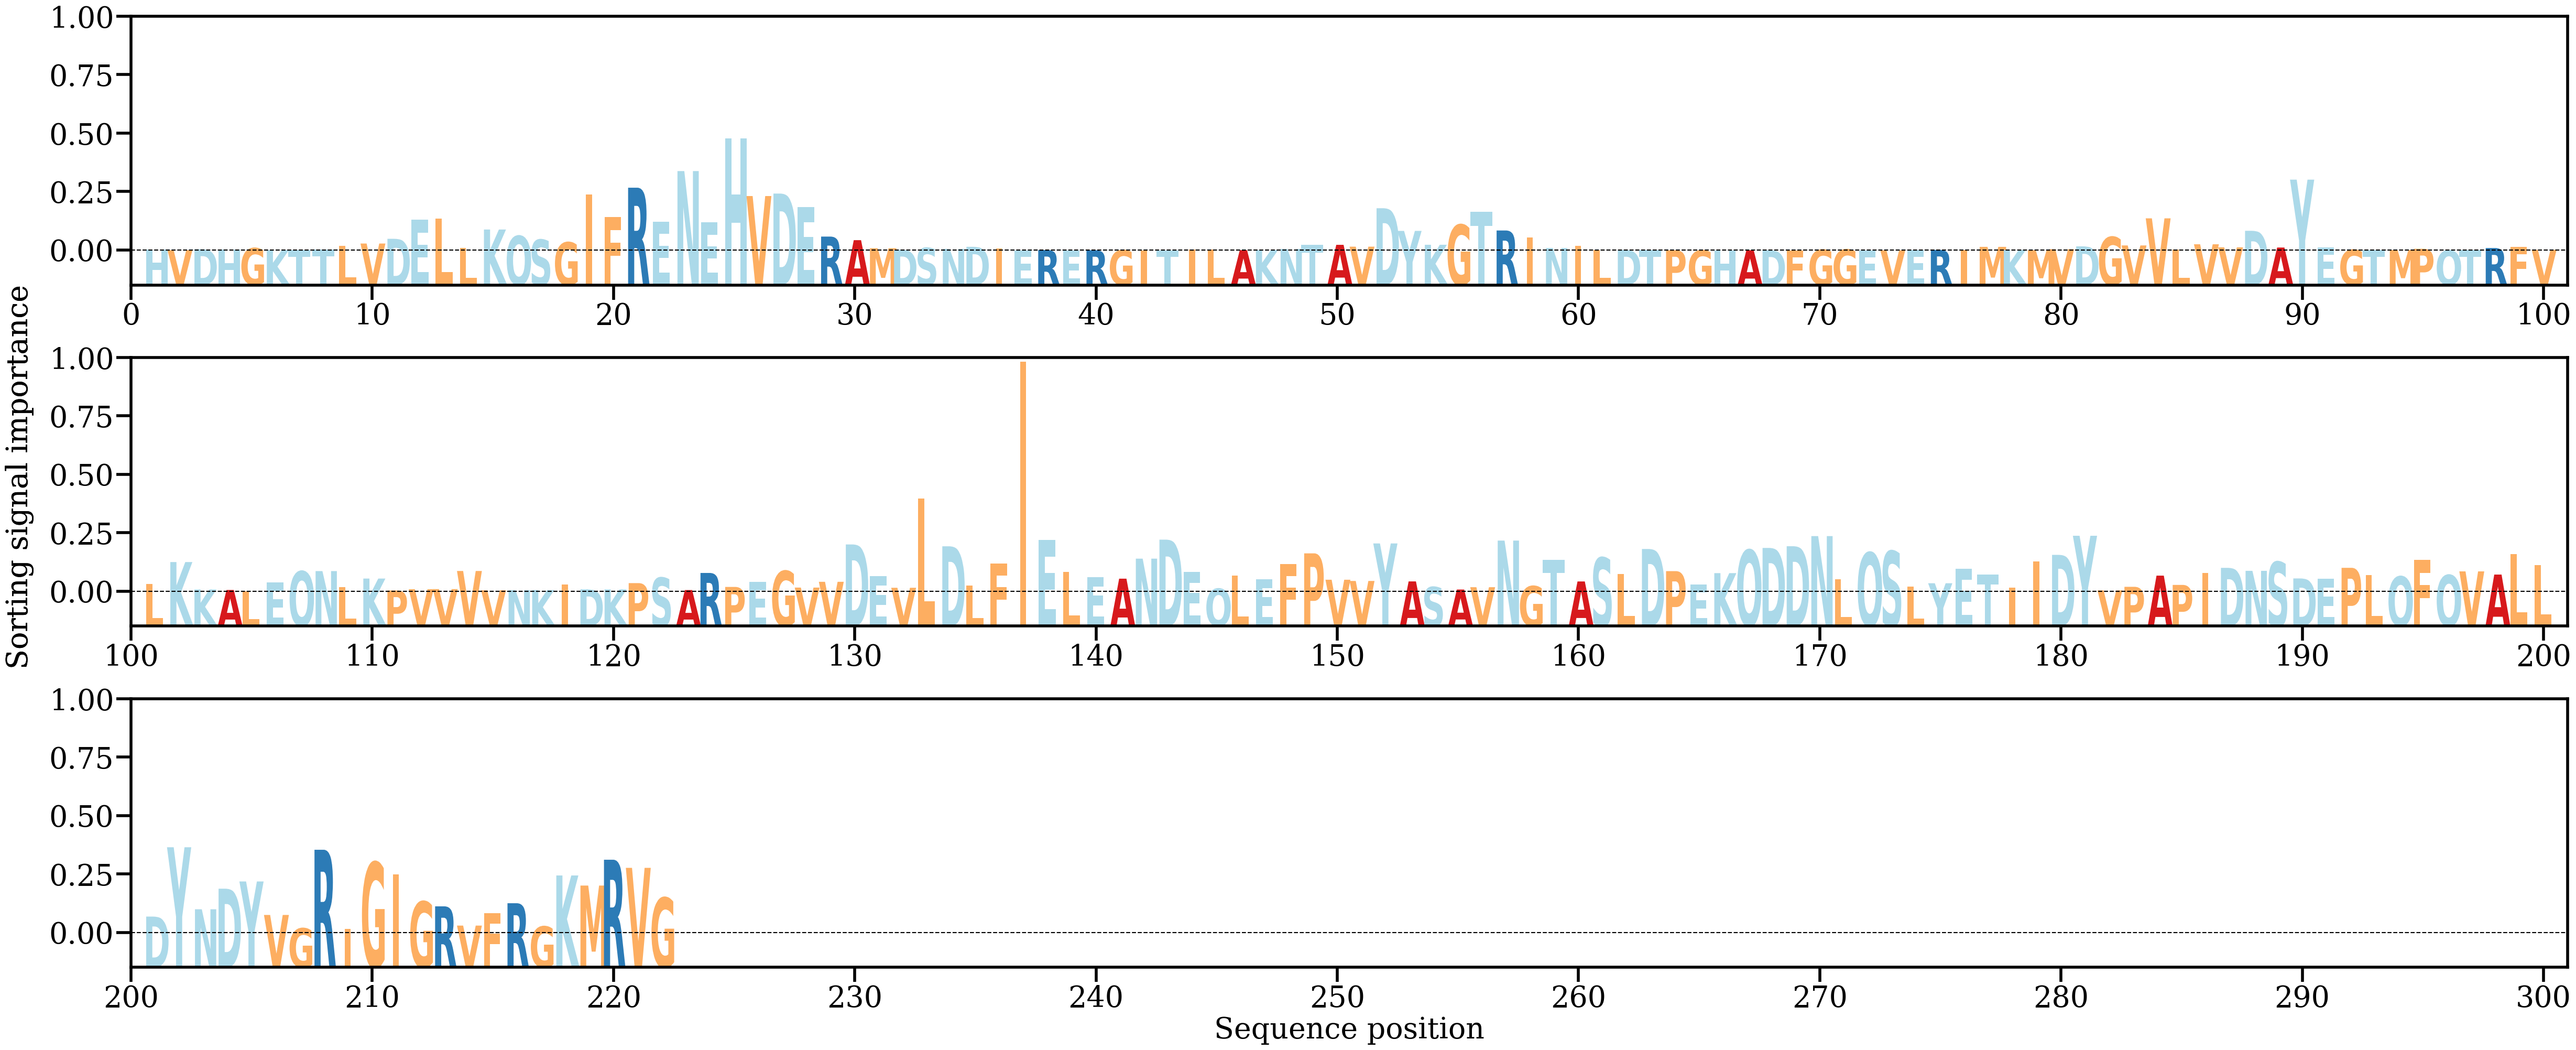

Values plotted in this chart, from the file beside it:
AA, Alpha
H, [0.00026848]
V, [6.3598076e-05]
D, [0.00029699]
H, [0.00017722]
G, [0.00055728]
K, [7.264417e-05]
T, [0.00012339]
T, [0.00027147]
L, [0.00109331]
V, [0.00167035]
D, [0.00281212]
E, [0.00741016]
L, [0.00775553]
L, [0.00054252]
K, [0.00505822]
Q, [0.00351607]
S, [0.00260546]
G, [0.00196563]
I, [0.01355618]
F, [0.00814429]
R, [0.01517285]
E, [0.00698096]
N, [0.0191949]
E, [0.00676729]
H, [0.0271012]
V, [0.01315723]
D, [0.01375801]
E, [0.01050014]
R, [0.00334968]
A, [0.00248482]
M, [0.00053059]
D, [0.00017825]
S, [0.00060963]
N, [0.00037365]
D, [0.0008738]
I, [0.00049159]
E, [1.7283657e-05]
R, [9.243246e-05]
E, [2.2363836e-05]
R, [4.72769e-05]
G, [7.455271e-05]
I, [1.2144764e-05]
T, [1.0469981e-05]
I, [0.00017334]
L, [0.00018373]
A, [6.2328996e-05]
K, [7.569719e-05]
N, [0.00035669]
T, [0.00132307]
A, [0.00135446]
V, [0.00091056]
D, [0.01020834]
Y, [0.00472461]
K, [0.00137114]
G, [0.00622187]
T, [0.00940969]
R, [0.00482512]
I, [0.00313814]
N, [0.00058657]
I, [0.00105577]
... 162 more rows
